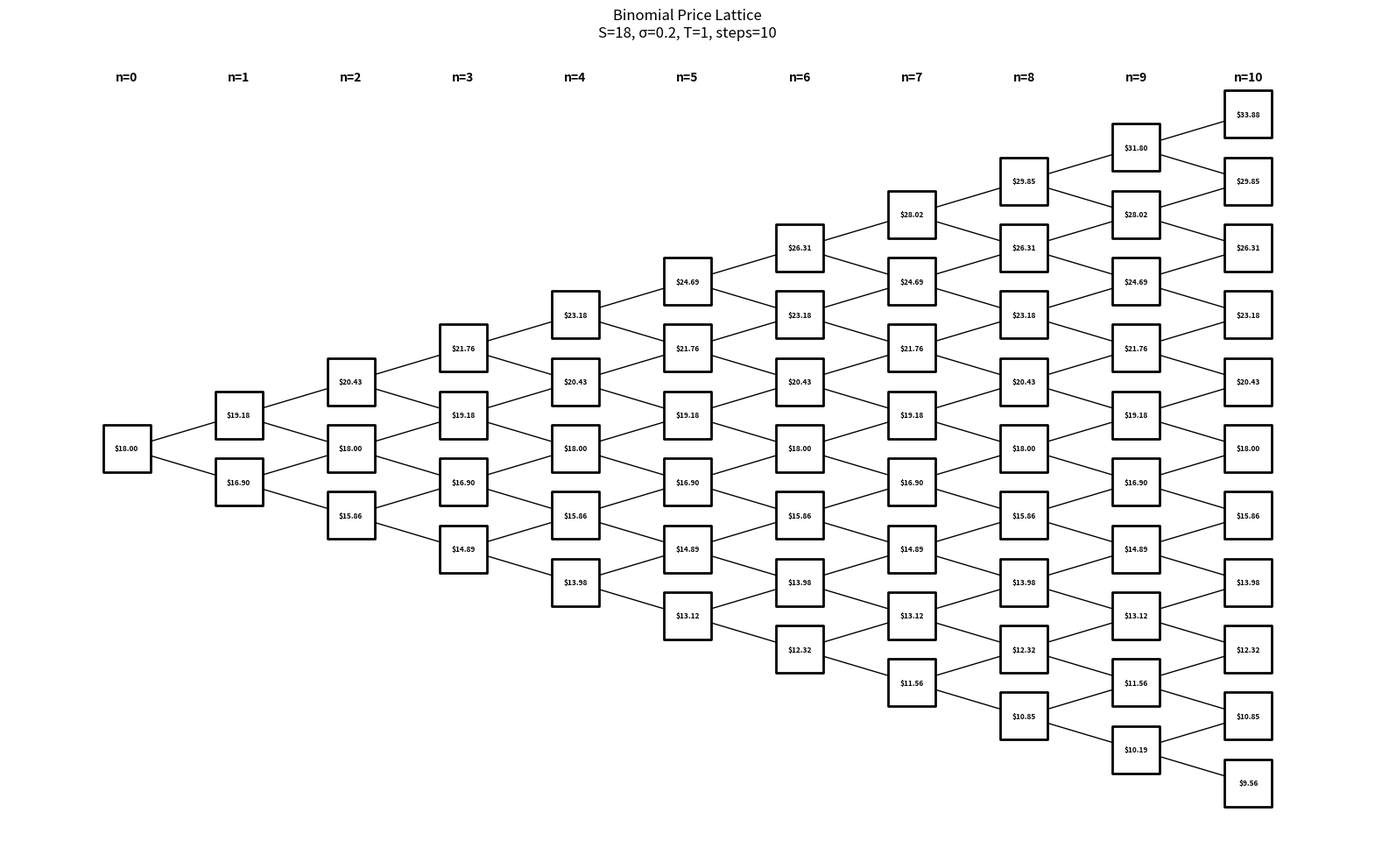

Generate this figure with matplotlib:
import math
import numpy as np
import networkx as nx
import matplotlib.pyplot as plt

def calculate_stock_prices(S, T, sigma, n):
    """
    Calculate all possible stock prices at each time step
    
    Parameters:
    S: Initial stock price
    T: Time to expiration
    sigma: Volatility
    n: Number of steps
    
    Returns: List of lists, where each inner list contains the stock prices at that time step
    """
    if n > 12:
        print("n is too large, please choose a smaller number")
        return
    
    # Calculate up and down factors
    deltaT = T / n
    u = math.exp(sigma * math.sqrt(deltaT))
    d = 1/u
    
    # Initialize list to store prices at each step
    prices_by_step = []
    
    # Calculate prices for each step
    for step in range(n + 1):
        prices_at_step = []
        
        # At each step i, we can have 0 to i down moves
        for down_moves in range(step + 1):
            up_moves = step - down_moves
            # Calculate price using the formula: S * u^(up_moves) * d^(down_moves)
            price = S * (u ** up_moves) * (d ** down_moves)
            prices_at_step.append(price)
            
        prices_by_step.append(prices_at_step)
        
    return prices_by_step


def visualize_price_lattice(S, T, sigma, n):
    if n > 12:
        print("n is too large, please choose a smaller number")
        return
    
    # Get prices using existing function
    prices = calculate_stock_prices(S, T, sigma, n)
    
    # Create graph
    G = nx.Graph()
    pos = {}
    labels = {}
    
    # Adjust spacing based on n
    horizontal_spacing = 2.0  # Increased from 1.5
    vertical_spacing = 2.0    # Increased from 1.5
    node_size = 2000 if n <= 5 else 1500  # Smaller nodes for larger trees
    font_size = 8 if n <= 5 else 6        # Smaller font for larger trees
    
    # Add nodes and positions
    for step in range(n + 1):
        for j in range(len(prices[step])):
            node_id = f"{step},{j}"
            G.add_node(node_id)
            
            # Position nodes with extra spacing
            x = step * horizontal_spacing
            y = -(j - (len(prices[step]) - 1) / 2) * vertical_spacing
            pos[node_id] = (x, y)
            
            # Round prices to 2 decimal places
            labels[node_id] = f"${prices[step][j]:.2f}"
            
            # Add edges
            if step < n:
                G.add_edge(f"{step},{j}", f"{step+1},{j}")
                G.add_edge(f"{step},{j}", f"{step+1},{j+1}")
    
    plt.figure(figsize=(20, 12))  # Increased figure size
    
    # Draw edges first
    nx.draw_networkx_edges(G, pos, edge_color='black')
    
    # Draw nodes as rectangles
    nx.draw_networkx_nodes(G, pos,
                          node_shape='s',
                          node_color='white',
                          node_size=node_size,
                          edgecolors='black',
                          linewidths=2)
    
    # Draw labels
    nx.draw_networkx_labels(G, pos, labels,
                           font_size=font_size,
                           font_weight='bold')
    
    # Add step numbers at the top
    max_y = max(y for x, y in pos.values())
    for step in range(n + 1):
        plt.text(step * horizontal_spacing, max_y + 1.0,  # Increased top margin
                f'n={step}', 
                horizontalalignment='center',
                fontsize=10,
                fontweight='bold')
    
    plt.title(f"Binomial Price Lattice\nS={S}, σ={sigma}, T={T}, steps={n}")
    plt.axis('off')
    return plt

# Example usage
S = 18        # Initial stock price
T = 1      # 3 weeks
sigma = 0.2   # Volatility
n = 10       # Larger number of steps

# Create and show the lattice
lattice = visualize_price_lattice(S, T, sigma, n)
lattice.show()

# Print prices at each step
'''
for step, step_prices in enumerate(prices):
    print(f"\nStep {step} prices:")
    print(step_prices)
'''
'''
def binomial_option_pricing(S0, K, T, r, sigma, N, option_type='call'):
    # Calculate the time step
    dt = T / N
    # Calculate the up and down factors
    u = math.exp(sigma * math.sqrt(dt))
    d = 1 / u
    # Calculate the risk-neutral probability
    p = (math.exp(r * dt) - d) / (u - d)
    
    # Initialize asset prices at maturity
    asset_prices = [0] * (N + 1)
    for i in range(N + 1):
        asset_prices[i] = S0 * (u ** (N - i)) * (d ** i)
    
    # Initialize option values at maturity
    option_values = [0] * (N + 1)
    for i in range(N + 1):
        if option_type == 'call':
            option_values[i] = max(0, asset_prices[i] - K)
        elif option_type == 'put':
            option_values[i] = max(0, K - asset_prices[i])
    
    # Step back through the tree
    for j in range(N - 1, -1, -1):
        for i in range(j + 1):
            option_values[i] = (p * option_values[i] + (1 - p) * option_values[i + 1]) * math.exp(-r * dt)
    
    # Calculate delta
    delta = (option_values[0] - option_values[1]) / (S0 * (u - d))
    
    return option_values[0], delta

# Example usage
S0 = 100  # Current stock price
K = 100   # Strike price
T = 1     # Time to expiration in years
r = 0.05  # Risk-free interest rate
sigma = 0.2  # Volatility
N = 100   # Number of time steps
option_type = 'call'  # 'call' or 'put'

option_price, delta = binomial_option_pricing(S0, K, T, r, sigma, N, option_type)
print(f"Option Price: {option_price}")
print(f"Delta: {delta}")
'''
